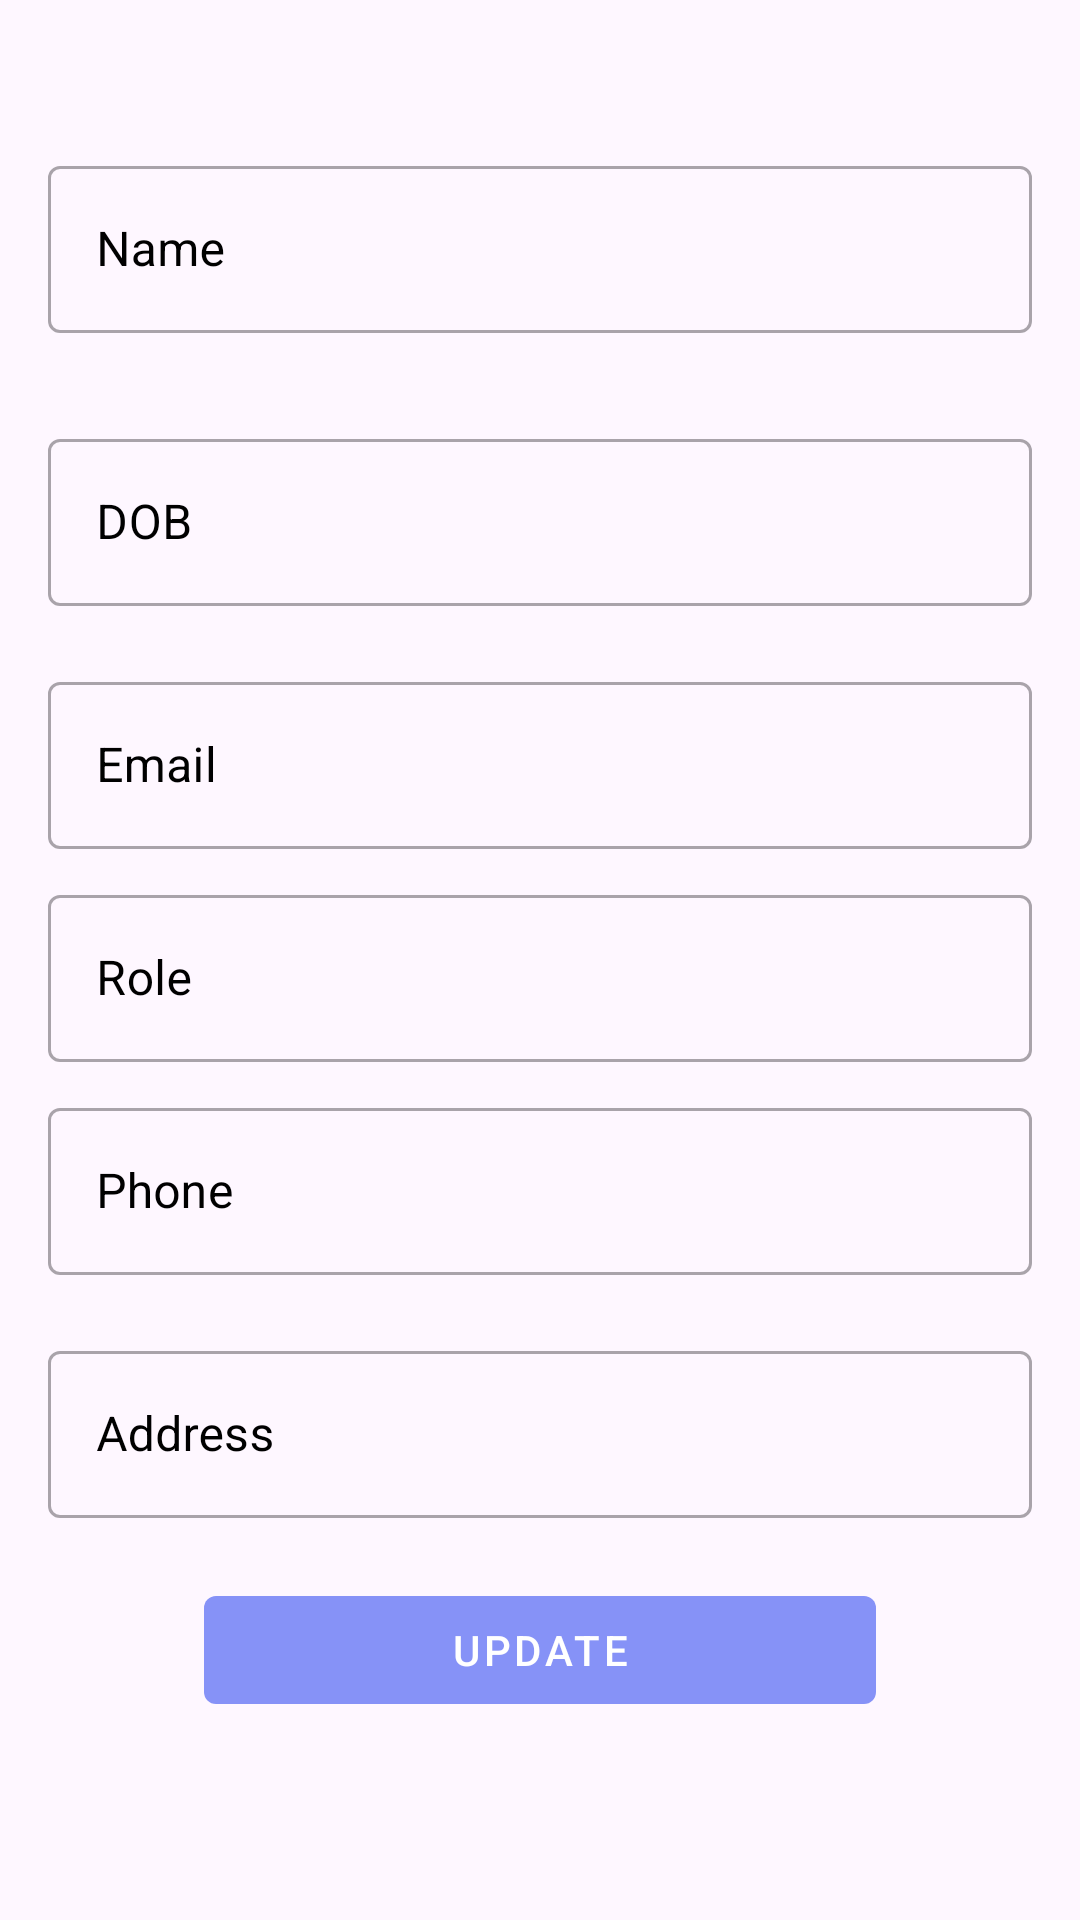

This screen was rendered from an Android layout file. Write that file and the resources it references.
<!-- AndroidManifest.xml: application theme Theme.Hremp -->
<!-- res/layout/hr_fragment_edit_user.xml -->
<?xml version="1.0" encoding="utf-8"?>
<RelativeLayout
    xmlns:android="http://schemas.android.com/apk/res/android"
    xmlns:tools="http://schemas.android.com/tools"
    xmlns:app="http://schemas.android.com/apk/res-auto"
    android:layout_width="match_parent"
    android:layout_height="match_parent"
    tools:context=".EditUserFragment"
    android:background="@drawable/background">

    
    <com.google.android.material.textfield.TextInputLayout
        android:id="@+id/textInputname"
        style="@style/Widget.MaterialComponents.TextInputLayout.OutlinedBox"
        android:layout_width="match_parent"
        android:layout_height="wrap_content"
        android:layout_marginTop="50dp"
        android:layout_marginLeft="16dp"
        android:layout_marginRight="16dp"
        android:hint="Name"
        android:textColorHint="@color/black"
        app:startIconContentDescription="User Icon"
        app:endIconMode="clear_text">

        <com.google.android.material.textfield.TextInputEditText
            android:id="@+id/editTextname"
            android:layout_width="match_parent"
            android:layout_height="wrap_content"
            android:inputType="text"
            android:textColor="@color/black"
            android:layout_marginBottom="20dp"
            android:textColorHint="@color/black"/>
    </com.google.android.material.textfield.TextInputLayout>


    
    <com.google.android.material.textfield.TextInputLayout
        android:id="@+id/textInputdob"
        style="@style/Widget.MaterialComponents.TextInputLayout.OutlinedBox"
        android:layout_width="match_parent"
        android:layout_height="wrap_content"
        android:layout_below="@id/textInputname"
        android:layout_marginLeft="16dp"
        android:layout_marginRight="16dp"
        android:hint="DOB"
        android:textColorHint="@color/black"
        app:startIconContentDescription="User Icon"
        android:layout_marginTop="10dp"
        app:endIconMode="clear_text">

        <com.google.android.material.textfield.TextInputEditText
            android:id="@+id/editTextdob"
            android:layout_width="match_parent"
            android:layout_height="wrap_content"
            android:inputType="text"
            android:textColor="@color/black"
            android:layout_marginBottom="10dp"
            android:textColorHint="@color/black"/>
    </com.google.android.material.textfield.TextInputLayout>




    
    <com.google.android.material.textfield.TextInputLayout
        android:id="@+id/textInputemail"
        style="@style/Widget.MaterialComponents.TextInputLayout.OutlinedBox"
        android:layout_width="match_parent"
        android:layout_height="wrap_content"
        android:layout_below="@id/textInputdob"
        android:layout_marginLeft="16dp"
        android:layout_marginRight="16dp"
        android:hint="Email"
        android:textColorHint="@color/black"
        app:startIconContentDescription="User Icon"
        android:layout_marginTop="10dp"
        app:endIconMode="clear_text">

        <com.google.android.material.textfield.TextInputEditText
            android:id="@+id/editTextmail"
            android:layout_width="match_parent"
            android:layout_height="wrap_content"
            android:inputType="text"
            android:textColor="@color/black"
            android:textColorHint="@color/black"/>
    </com.google.android.material.textfield.TextInputLayout>


    
    <com.google.android.material.textfield.TextInputLayout
        android:id="@+id/textInputrole"
        style="@style/Widget.MaterialComponents.TextInputLayout.OutlinedBox"
        android:layout_width="match_parent"
        android:layout_height="wrap_content"
        android:layout_below="@id/textInputemail"
        android:layout_marginLeft="16dp"
        android:layout_marginRight="16dp"
        android:hint="Role"
        android:textColorHint="@color/black"
        app:startIconContentDescription="User Icon"
        android:layout_marginTop="10dp"
        app:endIconMode="clear_text">

        <com.google.android.material.textfield.TextInputEditText
            android:id="@+id/editTextrole"
            android:layout_width="match_parent"
            android:layout_height="wrap_content"
            android:inputType="text"
            android:textColor="@color/black"
            android:textColorHint="@color/black"/>
    </com.google.android.material.textfield.TextInputLayout>


    
    <com.google.android.material.textfield.TextInputLayout
        android:id="@+id/textInputphone"
        style="@style/Widget.MaterialComponents.TextInputLayout.OutlinedBox"
        android:layout_width="match_parent"
        android:layout_height="wrap_content"
        android:layout_below="@id/textInputrole"
        android:layout_marginLeft="16dp"
        android:layout_marginRight="16dp"
        android:hint="Phone"
        android:textColorHint="@color/black"
        app:startIconContentDescription="User Icon"
        android:layout_marginTop="10dp"
        app:endIconMode="clear_text">

        <com.google.android.material.textfield.TextInputEditText
            android:id="@+id/editTextphone"
            android:layout_width="match_parent"
            android:layout_height="wrap_content"
            android:inputType="text"
            android:textColor="@color/black"
            android:layout_marginBottom="10dp"
            android:textColorHint="@color/black"/>
    </com.google.android.material.textfield.TextInputLayout>


    
    <com.google.android.material.textfield.TextInputLayout
        android:id="@+id/textInputaddress"
        style="@style/Widget.MaterialComponents.TextInputLayout.OutlinedBox"
        android:layout_width="match_parent"
        android:layout_height="wrap_content"
        android:layout_below="@id/textInputphone"
        android:layout_marginLeft="16dp"
        android:layout_marginRight="16dp"
        android:hint="Address"
        android:textColorHint="@color/black"
        app:startIconContentDescription="User Icon"
        android:layout_marginTop="10dp"
        app:endIconMode="clear_text">

        <com.google.android.material.textfield.TextInputEditText
            android:id="@+id/editTextaddress"
            android:layout_width="match_parent"
            android:layout_height="wrap_content"
            android:inputType="text"
            android:textColor="@color/black"
            android:layout_marginBottom="10dp"
            android:textColorHint="@color/black"/>
    </com.google.android.material.textfield.TextInputLayout>






    <com.google.android.material.button.MaterialButton
        android:id="@+id/buttonRequest"
        style="@style/Widget.MaterialComponents.Button.TextButton"
        android:layout_width="match_parent"
        android:layout_height="wrap_content"
        android:layout_below="@+id/textInputaddress"
        android:layout_marginTop="10dp"
        android:text="Update"
        app:cornerRadius="4dp"
        android:layout_marginLeft="68dp"
        android:layout_marginRight="68dp"
        app:backgroundTint="@color/lavender"
        android:textColor="@android:color/white"/>

    

</RelativeLayout>
<!-- resources referenced by this layout -->
<resources>
  <color name="black">#FF000000</color>
  <color name="lavender">#8692f7</color>
  <style name="Theme.Hremp" parent="Base.Theme.Hremp" />
  <style name="Base.Theme.Hremp" parent="Theme.Material3.DayNight.NoActionBar">
          
          
          
          <item name="colorPrimary">@color/lavender</item>
          <item name="colorPrimaryVariant">@color/lavender</item>
          <item name="colorOnPrimary">@color/white</item>
          
          <item name="colorSecondary">@color/teal_200</item>
          <item name="colorSecondaryVariant">@color/teal_700</item>
          <item name="colorOnSecondary">@color/black</item>
          
          <item name="android:statusBarColor">?attr/colorPrimaryVariant</item>
          
      </style>
  <color name="white">#FFFFFFFF</color>
  <color name="teal_200">#FF03DAC5</color>
  <color name="teal_700">#FF018786</color>
</resources>
